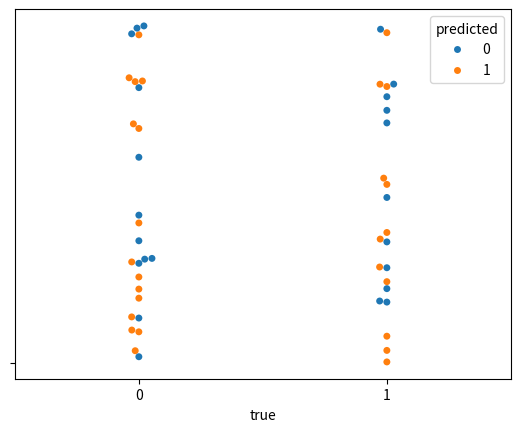

Write the Python code that produced this figure.
import seaborn as sns
import matplotlib.pyplot as plt
import numpy as np
import pandas as pd


def plot_classification(y_true, y_pred):
    correct = [y_true[i] ^ y_pred[i] for i in range(len(y_true))]
    height = np.random.random(len(y_true))
    dt = pd.DataFrame(data=list(zip(y_true, y_pred, correct, height)),
                      columns=['true', 'predicted', 'correct', 'height'])
    sns.swarmplot(x='true', y='height', hue='predicted', data=dt)
    plt.ylabel('')
    plt.yticks(range(1), [''])
    plt.show()


if __name__ == '__main__':
    y_true = np.random.randint(0, 2, 50)
    y_pred = np.random.randint(0, 2, 50)
    plot_classification(y_true, y_pred)
